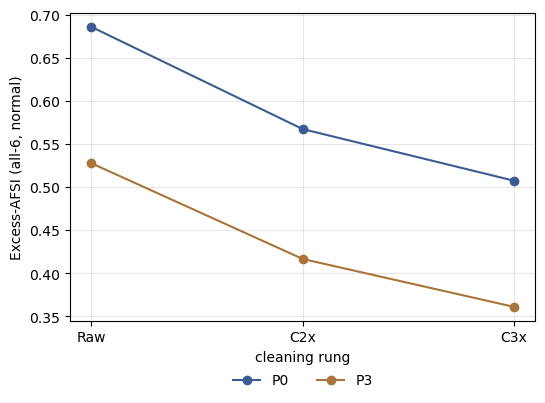

The data file committed next to this chart (first rows):
arm, raw, C2x, C3x
P0, 0.6858, 0.5672, 0.5073
P3, 0.5276, 0.4165, 0.3609
